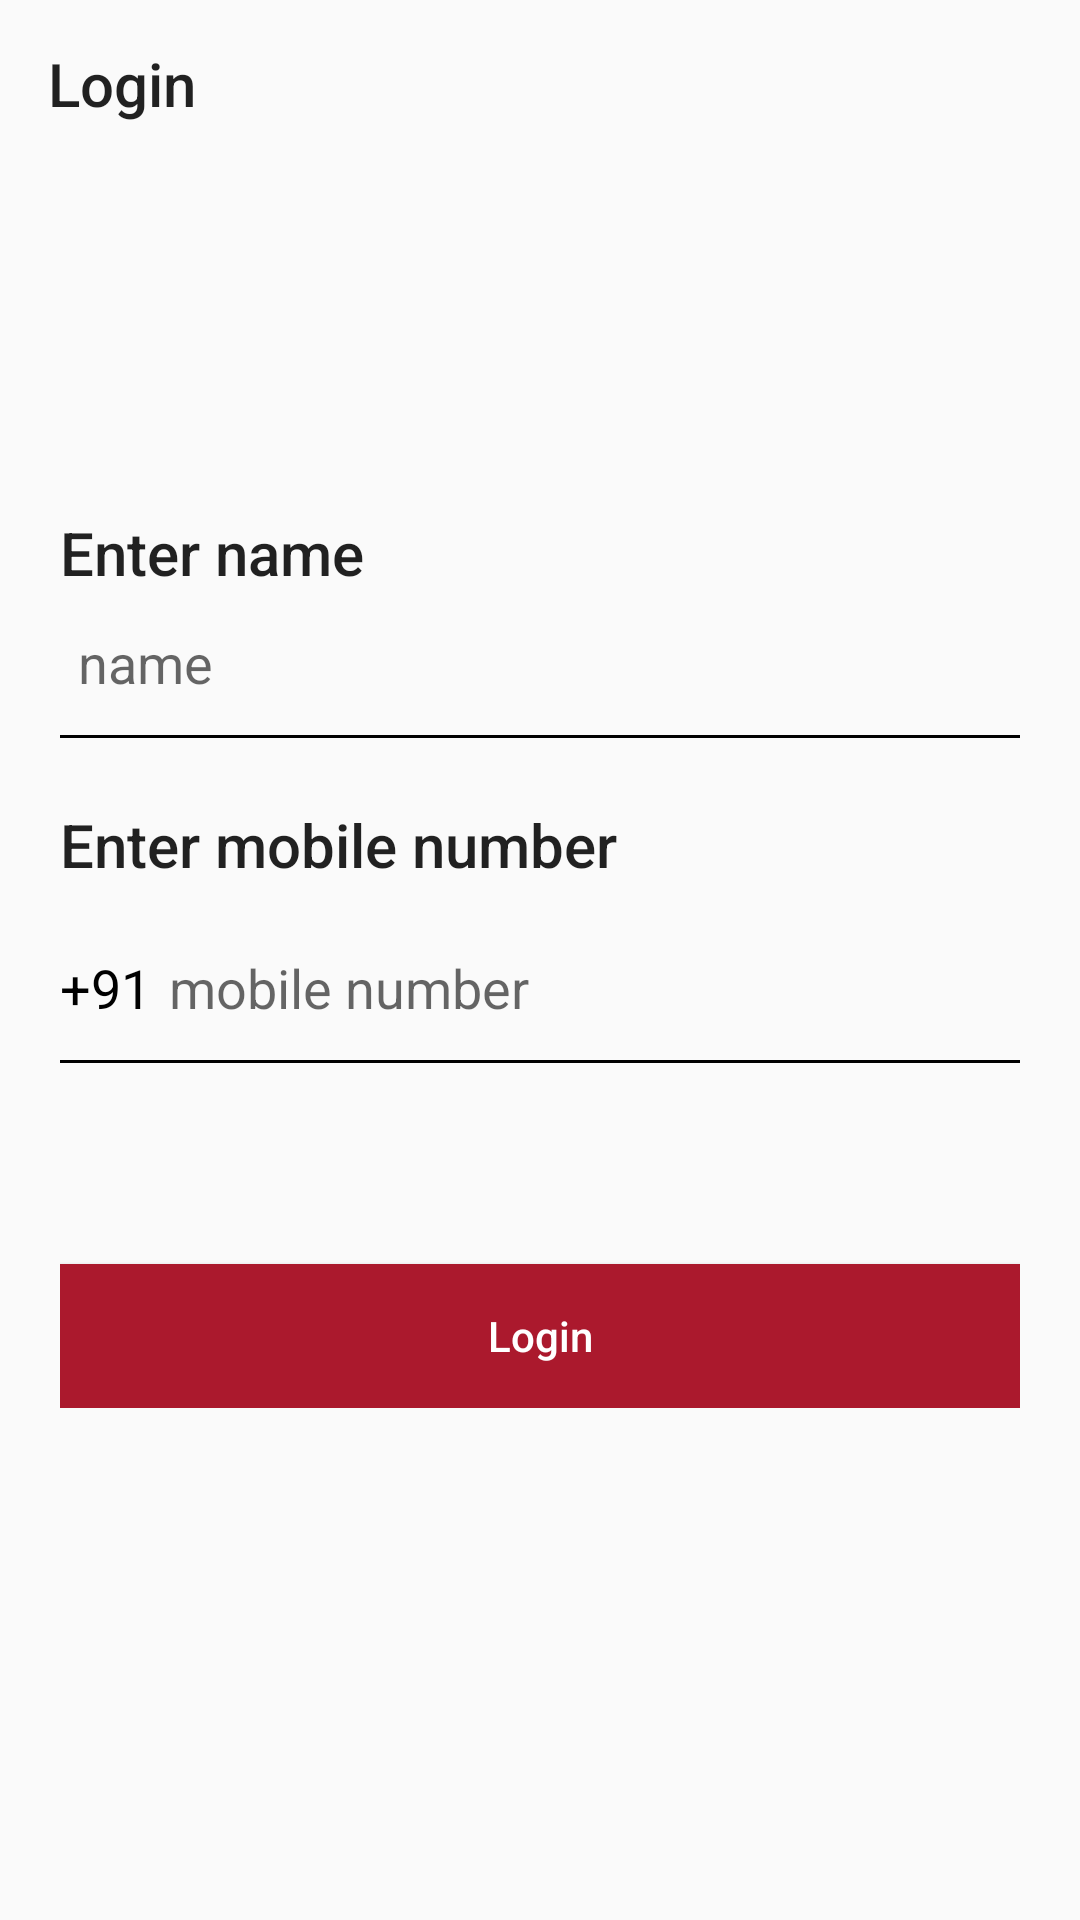

Write the Android layout XML for this screen, with the resource values it uses.
<!-- AndroidManifest.xml: application theme AppTheme -->
<!-- res/layout/activity_login.xml -->
<?xml version="1.0" encoding="utf-8"?>
<RelativeLayout xmlns:android="http://schemas.android.com/apk/res/android"
    xmlns:app="http://schemas.android.com/apk/res-auto"
    xmlns:tools="http://schemas.android.com/tools"
    android:layout_width="match_parent"
    android:layout_height="match_parent"
    tools:context=".MainActivity">

    <LinearLayout
        android:layout_width="match_parent"
        android:layout_height="match_parent"
        android:orientation="vertical">

        <LinearLayout
            android:layout_width="match_parent"
            android:layout_height="wrap_content"
            android:orientation="vertical">


            <androidx.appcompat.widget.Toolbar
                android:id="@+id/toolbar"
                android:layout_width="match_parent"
                android:layout_height="?attr/actionBarSize"
                android:elevation="4dp"
                app:title="Login"
               />



        </LinearLayout>
    </LinearLayout>

    <LinearLayout
        android:id="@+id/container"
        android:layout_width="match_parent"
        android:layout_height="wrap_content"
        android:layout_centerInParent="true"
        android:orientation="vertical"
        android:padding="20dp">


        <TextView
            style="@style/Base.TextAppearance.AppCompat.Title"
            android:layout_width="wrap_content"
            android:layout_height="wrap_content"
            android:layout_marginBottom="11dp"
            android:text="Enter name">

        </TextView>

        <LinearLayout
            android:layout_width="match_parent"
            android:layout_height="wrap_content"
            android:gravity="center_vertical"
            android:layout_gravity="center_vertical">

            <EditText
                android:id="@+id/name"
                android:layout_width="match_parent"
                android:layout_height="wrap_content"
                android:layout_marginLeft="6dp"
                android:background="@android:color/transparent"
                android:gravity="center_vertical"
                android:hint="name"
                android:paddingEnd="8dp"
                android:textSize="18sp">

            </EditText>

        </LinearLayout>

        <View
            android:layout_width="match_parent"
            android:layout_height="1dp"
            android:layout_marginTop="12dp"
            android:layout_marginBottom="22dp"
            android:background="#000">

        </View>


        <TextView
            style="@style/Base.TextAppearance.AppCompat.Title"
            android:layout_width="wrap_content"
            android:layout_height="wrap_content"
            android:layout_marginBottom="22dp"
            android:text="Enter mobile number">

        </TextView>

        <LinearLayout
            android:layout_width="match_parent"
            android:layout_height="wrap_content"
            android:gravity="center_vertical"
            android:layout_gravity="center_vertical">


            <TextView
                android:layout_width="wrap_content"
                android:layout_height="wrap_content"
                android:gravity="center_vertical"
                android:text="+91"
                android:textColor="#000"
                android:textSize="18sp"></TextView>

            <EditText
                android:id="@+id/mobile"
                android:layout_width="match_parent"
                android:layout_height="wrap_content"
                android:layout_marginLeft="6dp"
                android:background="@android:color/transparent"
                android:digits="0123456789"
                android:ems="10"
                android:gravity="center_vertical"
                android:hint="mobile number"
                android:inputType="phone"
                android:maxLength="10"
                android:paddingEnd="8dp"
                android:textSize="18sp">

            </EditText>

        </LinearLayout>

        <View
            android:layout_width="match_parent"
            android:layout_height="1dp"
            android:layout_marginTop="12dp"
            android:layout_marginBottom="22dp"
            android:background="#000">

        </View>


        <Button
            android:id="@+id/login"
            android:layout_width="match_parent"
            android:layout_height="wrap_content"
            android:layout_centerHorizontal="true"
            android:layout_marginTop="45dp"
            android:background="@color/colorPrimaryDark"
            android:text="Login"
            android:foreground="?attr/selectableItemBackground"
            android:textAllCaps="false"
            android:textColor="#FFF" />


    </LinearLayout>

    <ProgressBar
        android:id="@+id/progressbar"
        android:layout_width="wrap_content"
        android:layout_height="wrap_content"
        android:layout_centerInParent="true"
        android:visibility="gone" />

</RelativeLayout>
<!-- resources referenced by this layout -->
<resources>
  <color name="colorPrimaryDark">#AB192D</color>
  <style name="AppTheme" parent="Theme.AppCompat.Light.NoActionBar">
          
          <item name="colorPrimary">@color/colorPrimary</item>
          <item name="colorPrimaryDark">@color/colorPrimaryDark</item>
          <item name="colorAccent">@color/colorAccent</item>
  
      </style>
  <color name="colorPrimary">#b2263c</color>
  <color name="colorAccent">#777676</color>
</resources>
